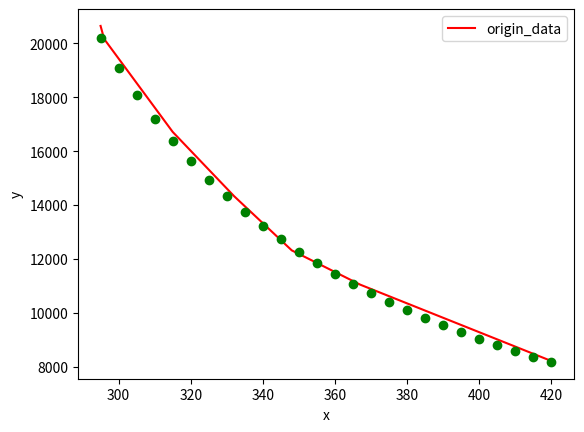

This figure's Python source:
import matplotlib.pyplot as plt
import numpy as np
from scipy.optimize import curve_fit


def func(x, a, b, c):
    return a * np.exp(-b * x) + c


# xdata = np.linspace(0, 4, 50)
# y = func(xdata, 2.5, 1.3, 0.5)
# np.random.seed(1729)
# y_noise = 0.2 * np.random.normal(size=xdata.size)
# ydata = y + y_noise

xdata_1 = np.array([420, 367, 348, 332, 315, 296, 295])
ydata_1 = np.array([8215, 11048, 12321, 14334, 16714, 20161, 20647])

# xdata = np.linspace(295, 420)
# ydata = func2(xdata, 1718000, - 210)

# plt.plot(xdata, ydata, 'b-', label='data')

plt.plot(xdata_1, ydata_1, 'r-', label='origin_data')
# popt, pcov = curve_fit(func, xdata_1, ydata_1, diag=(1./xdata_1.mean(),1./ydata_1.mean()))
#
# plt.plot(xdata_1 * 10 , func(xdata_1, *popt) * 10, 'b-', label='fit: a=%5.3f, b=%5.3f, c=%5.3f' % tuple(popt))

# popt, pcov = curve_fit(func, xdata, ydata, bounds=(0, [3., 1., 0.5]))
# plt.plot(xdata, func(xdata, *popt), 'g--', label='fit: a=%5.3f, b=%5.3f, c=%5.3f' % tuple(popt))


all_x = [x for x in range(295, 421, 5)]
all_y = [(x+1718000)/(x-210) for x in range(295, 421, 5)]

plt.plot(all_x, all_y, 'go')

plt.xlabel('x')
plt.ylabel('y')
plt.legend()
plt.show()
